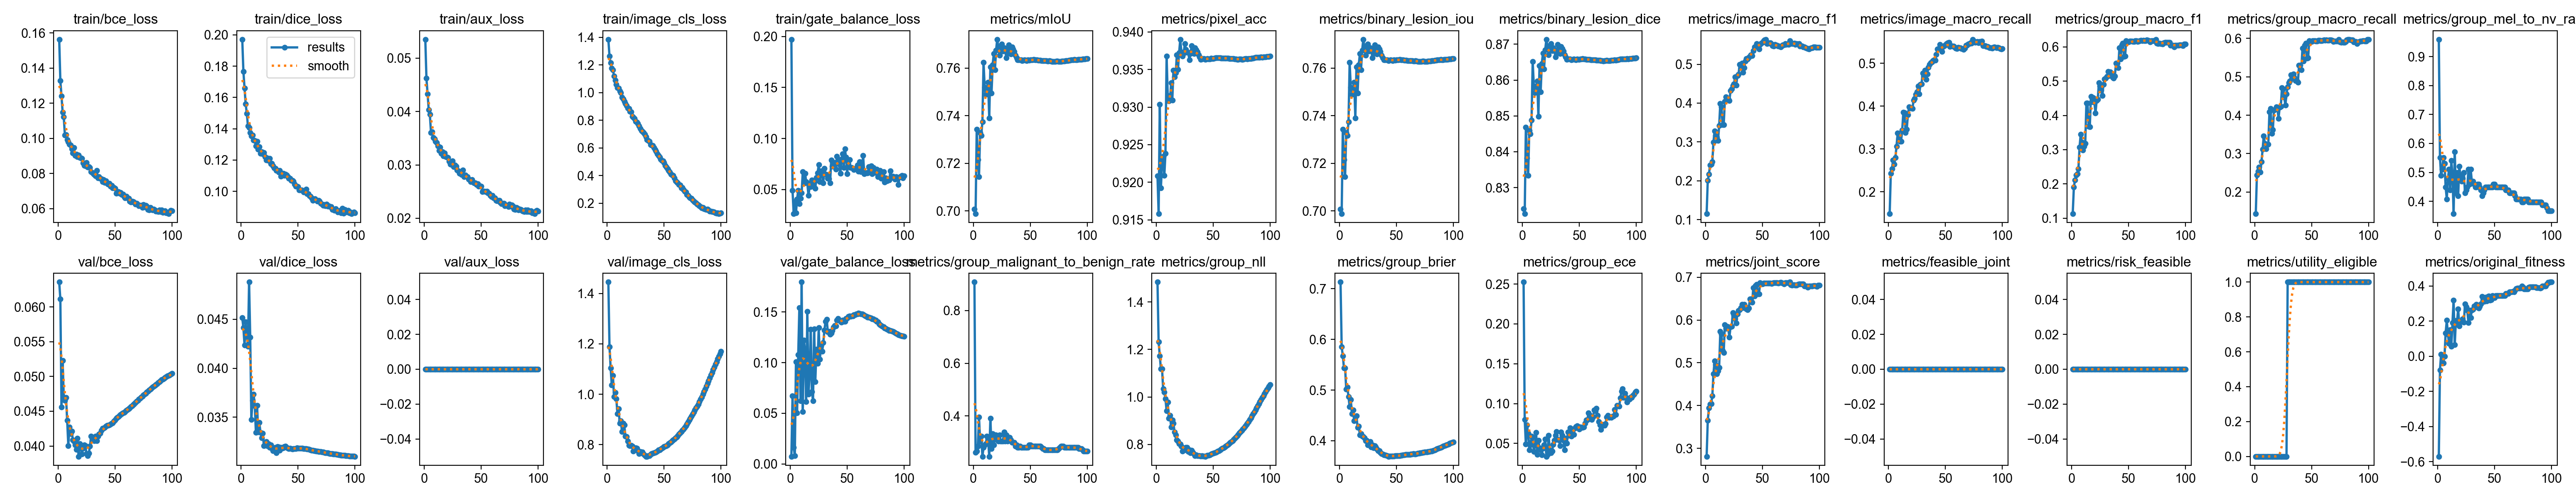

The table this chart was drawn from, first rows:
epoch, time, train/bce_loss, train/dice_loss, train/aux_loss, train/image_cls_loss, train/gate_balance_loss, metrics/mIoU, metrics/pixel_acc, metrics/binary_lesion_iou, metrics/binary_lesion_dice, metrics/image_macro_f1, metrics/image_macro_recall, metrics/group_macro_f1, metrics/group_macro_recall, metrics/group_mel_to_nv_rate, metrics/group_malignant_to_benign_rate, metrics/group_nll, metrics/group_brier, metrics/group_ece, metrics/joint_score, metrics/feasible_joint, metrics/risk_feasible, metrics/utility_eligible
1, 231.2, 0.1564, 0.1971, 0.0535, 1.384, 0.1971, 0.7007, 0.9208, 0.7007, 0.824, 0.115, 0.1485, 0.1128, 0.1435, 0.9592, 0.9082, 1.484, 0.7132, 0.2525, 0.2812, 0, 0, 0
2, 454, 0.1328, 0.1767, 0.04621, 1.263, 0.04917, 0.6988, 0.9158, 0.6988, 0.8227, 0.2012, 0.2432, 0.1906, 0.2439, 0.551, 0.2609, 1.231, 0.5854, 0.07995, 0.365, 0, 0, 0
3, 673.9, 0.1242, 0.166, 0.04331, 1.215, 0.02629, 0.7343, 0.9303, 0.7343, 0.8468, 0.2167, 0.2532, 0.2115, 0.2535, 0.4898, 0.2657, 1.173, 0.5675, 0.04897, 0.3941, 0, 0, 0
4, 893.7, 0.115, 0.1558, 0.04032, 1.175, 0.03832, 0.7215, 0.9193, 0.7215, 0.8382, 0.2405, 0.2737, 0.2254, 0.2649, 0.5102, 0.285, 1.117, 0.5436, 0.07311, 0.4033, 0, 0, 0
5, 1113, 0.1123, 0.1497, 0.03943, 1.164, 0.0271, 0.7143, 0.9226, 0.7143, 0.8333, 0.2428, 0.2644, 0.2289, 0.2514, 0.551, 0.3961, 1.117, 0.5438, 0.06286, 0.4044, 0, 0, 0
6, 1333, 0.1018, 0.1417, 0.03605, 1.12, 0.04048, 0.7329, 0.9234, 0.7329, 0.8458, 0.2487, 0.2794, 0.2435, 0.2784, 0.5306, 0.3044, 1.034, 0.5021, 0.04213, 0.4224, 0, 0, 0
7, 1552, 0.102, 0.1407, 0.03621, 1.09, 0.04922, 0.7316, 0.9209, 0.7316, 0.845, 0.2992, 0.3063, 0.307, 0.311, 0.449, 0.3237, 1.019, 0.506, 0.04813, 0.474, 0, 0, 0
8, 1772, 0.09933, 0.1375, 0.0351, 1.059, 0.03612, 0.7374, 0.9238, 0.7374, 0.8489, 0.3285, 0.3366, 0.3453, 0.3457, 0.4082, 0.2464, 0.9921, 0.4868, 0.05895, 0.5046, 0, 0, 0
9, 1993, 0.09799, 0.1353, 0.03488, 1.036, 0.04124, 0.7624, 0.9368, 0.7624, 0.8652, 0.3159, 0.323, 0.3222, 0.3262, 0.4796, 0.2802, 0.9413, 0.4669, 0.05786, 0.4956, 0, 0, 0
10, 2212, 0.09671, 0.136, 0.0344, 1.031, 0.04661, 0.7518, 0.9315, 0.7518, 0.8583, 0.3126, 0.3175, 0.2988, 0.3119, 0.5102, 0.2899, 0.9784, 0.4814, 0.03985, 0.474, 0, 0, 0
11, 2431, 0.09615, 0.1328, 0.03417, 1.011, 0.06767, 0.7489, 0.9308, 0.7489, 0.8565, 0.3039, 0.3175, 0.3091, 0.3229, 0.4388, 0.2947, 0.9099, 0.4531, 0.04746, 0.4812, 0, 0, 0
12, 2650, 0.09398, 0.1326, 0.03351, 1, 0.05602, 0.751, 0.9311, 0.751, 0.8578, 0.3417, 0.3437, 0.3186, 0.3248, 0.5408, 0.3237, 0.9217, 0.4604, 0.06372, 0.4892, 0, 0, 0
13, 2870, 0.09175, 0.1291, 0.03266, 0.9672, 0.0659, 0.754, 0.9333, 0.754, 0.8597, 0.3988, 0.3855, 0.4362, 0.4085, 0.4898, 0.3092, 0.8735, 0.4393, 0.03632, 0.5735, 0, 0, 0
14, 3091, 0.09485, 0.1318, 0.03332, 0.9552, 0.0579, 0.739, 0.9309, 0.739, 0.8499, 0.3899, 0.385, 0.4356, 0.4173, 0.3571, 0.2464, 0.9033, 0.4478, 0.05416, 0.5674, 0, 0, 0
15, 3312, 0.09028, 0.1268, 0.03212, 0.9357, 0.05631, 0.7605, 0.9349, 0.7605, 0.864, 0.3441, 0.3379, 0.368, 0.3529, 0.5714, 0.3913, 0.8894, 0.4488, 0.04437, 0.529, 0, 0, 0
16, 3535, 0.09109, 0.1285, 0.03242, 0.9206, 0.04406, 0.7494, 0.934, 0.7494, 0.8567, 0.3446, 0.3457, 0.3667, 0.3627, 0.4286, 0.2754, 0.8516, 0.4259, 0.04211, 0.5242, 0, 0, 0
17, 217.5, 0.08966, 0.1242, 0.03167, 0.9043, 0.05278, 0.7614, 0.9345, 0.7614, 0.8645, 0.4046, 0.3801, 0.4552, 0.4134, 0.5, 0.3333, 0.8406, 0.4288, 0.03556, 0.5887, 0, 0, 0
18, 438.6, 0.09048, 0.1254, 0.0322, 0.8879, 0.05287, 0.766, 0.9369, 0.766, 0.8675, 0.4156, 0.3981, 0.4393, 0.4148, 0.4184, 0.2899, 0.8183, 0.4111, 0.04422, 0.5801, 0, 0, 0
19, 658.1, 0.08913, 0.124, 0.03149, 0.8836, 0.05946, 0.7592, 0.935, 0.7592, 0.8631, 0.413, 0.3958, 0.4513, 0.4221, 0.5204, 0.3285, 0.8145, 0.4141, 0.04838, 0.5854, 0, 0, 0
20, 875.4, 0.08876, 0.1248, 0.03146, 0.8639, 0.0553, 0.7675, 0.9373, 0.7675, 0.8685, 0.4091, 0.3949, 0.4385, 0.4175, 0.4898, 0.3285, 0.8034, 0.4093, 0.05544, 0.5802, 0, 0, 0
21, 1094, 0.08868, 0.122, 0.03136, 0.8608, 0.0575, 0.772, 0.939, 0.772, 0.8713, 0.4069, 0.3942, 0.4061, 0.3919, 0.4694, 0.3092, 0.802, 0.4079, 0.03377, 0.5599, 0, 0, 0
22, 1312, 0.08592, 0.1199, 0.03069, 0.8279, 0.05127, 0.769, 0.9373, 0.769, 0.8694, 0.4319, 0.4142, 0.4435, 0.4206, 0.4796, 0.3044, 0.7919, 0.4057, 0.03597, 0.584, 0, 0, 0
23, 1531, 0.08457, 0.1213, 0.03011, 0.8206, 0.06172, 0.7653, 0.9368, 0.7653, 0.8671, 0.4368, 0.4173, 0.4472, 0.4229, 0.5, 0.3285, 0.7713, 0.3998, 0.06016, 0.585, 0, 0, 0
24, 1749, 0.08434, 0.1197, 0.03006, 0.8129, 0.06611, 0.7679, 0.9372, 0.7679, 0.8687, 0.4453, 0.4271, 0.4956, 0.472, 0.4286, 0.3044, 0.7773, 0.4005, 0.04173, 0.6169, 0, 0, 0
25, 1978, 0.08625, 0.1209, 0.03076, 0.7917, 0.07442, 0.7702, 0.9384, 0.7702, 0.8701, 0.4489, 0.4337, 0.4855, 0.4685, 0.4388, 0.3044, 0.7768, 0.3918, 0.03825, 0.6115, 0, 0, 0
26, 2198, 0.08362, 0.1175, 0.02968, 0.784, 0.05751, 0.7671, 0.9377, 0.7671, 0.8682, 0.4677, 0.4469, 0.4731, 0.447, 0.449, 0.3044, 0.7871, 0.3935, 0.04009, 0.6024, 0, 0, 0
27, 2418, 0.08391, 0.1178, 0.02999, 0.7764, 0.06843, 0.7684, 0.9373, 0.7684, 0.8691, 0.4457, 0.4281, 0.4573, 0.4259, 0.5102, 0.3382, 0.7877, 0.398, 0.04849, 0.5928, 0, 0, 0
28, 2638, 0.08336, 0.1163, 0.02971, 0.7589, 0.06438, 0.7674, 0.9373, 0.7674, 0.8684, 0.4709, 0.4506, 0.4908, 0.4552, 0.4592, 0.3044, 0.7703, 0.3879, 0.05415, 0.6137, 0, 0, 0
29, 2860, 0.08114, 0.115, 0.02902, 0.7401, 0.05666, 0.7643, 0.9363, 0.7643, 0.8664, 0.4734, 0.4522, 0.5065, 0.4733, 0.5102, 0.3285, 0.7772, 0.3913, 0.05998, 0.6222, 0, 0, 1
30, 3083, 0.08064, 0.1146, 0.02885, 0.726, 0.07089, 0.7662, 0.9371, 0.7662, 0.8676, 0.4996, 0.4772, 0.5082, 0.4849, 0.4694, 0.3044, 0.7647, 0.3857, 0.06484, 0.624, 0, 0, 1
31, 3304, 0.07979, 0.1134, 0.02844, 0.7191, 0.06522, 0.7697, 0.9382, 0.7697, 0.8699, 0.4907, 0.4703, 0.5139, 0.4891, 0.4694, 0.3188, 0.7752, 0.3896, 0.05475, 0.6289, 0, 0, 1
32, 3525, 0.07934, 0.1134, 0.0286, 0.709, 0.06454, 0.7672, 0.9375, 0.7672, 0.8683, 0.5026, 0.4842, 0.5277, 0.5047, 0.4592, 0.3188, 0.7663, 0.3872, 0.05427, 0.6363, 0, 0, 1
33, 3745, 0.0788, 0.1123, 0.02818, 0.699, 0.06093, 0.7658, 0.9371, 0.7658, 0.8674, 0.4795, 0.4624, 0.5156, 0.4961, 0.449, 0.3092, 0.76, 0.3837, 0.04708, 0.6284, 0, 0, 1
34, 3965, 0.08169, 0.1132, 0.02905, 0.6804, 0.06056, 0.7688, 0.9379, 0.7688, 0.8693, 0.4905, 0.4752, 0.5266, 0.5068, 0.449, 0.2995, 0.7527, 0.38, 0.06432, 0.6363, 0, 0, 1
35, 4184, 0.0774, 0.1097, 0.02777, 0.6584, 0.0566, 0.768, 0.9376, 0.768, 0.8687, 0.5078, 0.4908, 0.518, 0.4972, 0.4592, 0.2995, 0.7564, 0.3801, 0.06038, 0.6307, 0, 0, 1
36, 4404, 0.07815, 0.1114, 0.02806, 0.6534, 0.07904, 0.7669, 0.9373, 0.7669, 0.868, 0.5146, 0.497, 0.5111, 0.4905, 0.4592, 0.2995, 0.7533, 0.377, 0.05384, 0.626, 0, 0, 1
37, 4624, 0.07722, 0.1115, 0.02783, 0.6465, 0.07273, 0.7653, 0.9369, 0.7653, 0.867, 0.5135, 0.5011, 0.5084, 0.4897, 0.449, 0.285, 0.7518, 0.3744, 0.04188, 0.6238, 0, 0, 1
38, 4845, 0.07708, 0.11, 0.0278, 0.622, 0.07555, 0.7643, 0.9366, 0.7643, 0.8664, 0.5175, 0.5032, 0.5151, 0.4856, 0.4388, 0.2899, 0.7519, 0.3733, 0.05646, 0.6275, 0, 0, 1
39, 5065, 0.07542, 0.1109, 0.02731, 0.6213, 0.0763, 0.7633, 0.9363, 0.7633, 0.8658, 0.5206, 0.5059, 0.5522, 0.5301, 0.4184, 0.2802, 0.7512, 0.3722, 0.05033, 0.6493, 0, 0, 1
40, 5286, 0.07645, 0.1104, 0.02725, 0.6177, 0.06973, 0.7635, 0.9364, 0.7635, 0.8659, 0.5238, 0.5085, 0.5525, 0.5301, 0.4286, 0.2802, 0.7519, 0.3718, 0.06443, 0.6495, 0, 0, 1
41, 5506, 0.07489, 0.1093, 0.02687, 0.6015, 0.0826, 0.7635, 0.9364, 0.7635, 0.8659, 0.5224, 0.5072, 0.5387, 0.5176, 0.4388, 0.285, 0.7514, 0.3711, 0.06013, 0.6413, 0, 0, 1
42, 5725, 0.07595, 0.1082, 0.02721, 0.5858, 0.07888, 0.7634, 0.9364, 0.7634, 0.8658, 0.5348, 0.5208, 0.5976, 0.5748, 0.449, 0.2802, 0.7504, 0.3703, 0.0695, 0.6755, 0, 0, 1
43, 5946, 0.07443, 0.1083, 0.02679, 0.5743, 0.07491, 0.7632, 0.9364, 0.7632, 0.8657, 0.5448, 0.5336, 0.5639, 0.5407, 0.449, 0.2802, 0.7497, 0.369, 0.05901, 0.656, 0, 0, 1
44, 6166, 0.0739, 0.1068, 0.02659, 0.5565, 0.0659, 0.7633, 0.9364, 0.7633, 0.8658, 0.5455, 0.5341, 0.6056, 0.5824, 0.449, 0.2802, 0.7518, 0.3692, 0.06759, 0.6799, 0, 0, 1
45, 6386, 0.07431, 0.107, 0.02662, 0.5461, 0.07953, 0.7634, 0.9365, 0.7634, 0.8659, 0.5532, 0.544, 0.6105, 0.587, 0.449, 0.2802, 0.7541, 0.3698, 0.06121, 0.6827, 0, 0, 1
46, 6606, 0.07278, 0.1065, 0.02631, 0.5327, 0.08516, 0.7633, 0.9364, 0.7633, 0.8658, 0.5514, 0.5392, 0.5714, 0.5483, 0.449, 0.2802, 0.7541, 0.3692, 0.06918, 0.6604, 0, 0, 1
47, 6826, 0.07323, 0.1046, 0.02646, 0.5178, 0.07166, 0.7631, 0.9364, 0.7631, 0.8657, 0.539, 0.5274, 0.5727, 0.5497, 0.449, 0.2802, 0.7561, 0.3695, 0.07136, 0.6611, 0, 0, 1
48, 7045, 0.07181, 0.1033, 0.02597, 0.5084, 0.08974, 0.7634, 0.9365, 0.7634, 0.8658, 0.5508, 0.5395, 0.6177, 0.5944, 0.449, 0.2802, 0.7588, 0.3697, 0.07229, 0.6867, 0, 0, 1
49, 7266, 0.07215, 0.1032, 0.02606, 0.5057, 0.08161, 0.7633, 0.9365, 0.7633, 0.8658, 0.5543, 0.5416, 0.614, 0.5913, 0.4592, 0.2899, 0.7611, 0.3703, 0.0712, 0.6846, 0, 0, 1
50, 7486, 0.07166, 0.1029, 0.02597, 0.4945, 0.06559, 0.7634, 0.9365, 0.7634, 0.8658, 0.5559, 0.5426, 0.6138, 0.5913, 0.4592, 0.2899, 0.7631, 0.3705, 0.06788, 0.6845, 0, 0, 1
51, 7706, 0.06884, 0.1009, 0.02494, 0.4724, 0.07882, 0.7634, 0.9365, 0.7634, 0.8658, 0.5606, 0.5457, 0.6166, 0.5941, 0.449, 0.285, 0.7641, 0.37, 0.07057, 0.6861, 0, 0, 1
52, 7925, 0.06922, 0.1009, 0.02502, 0.461, 0.07922, 0.7635, 0.9365, 0.7635, 0.8659, 0.5627, 0.5477, 0.6166, 0.5941, 0.449, 0.285, 0.7662, 0.3701, 0.07023, 0.6861, 0, 0, 1
53, 8145, 0.0696, 0.1008, 0.02506, 0.4487, 0.07174, 0.7636, 0.9366, 0.7636, 0.866, 0.564, 0.549, 0.6167, 0.5941, 0.449, 0.285, 0.7681, 0.37, 0.0703, 0.6863, 0, 0, 1
54, 8366, 0.06875, 0.1006, 0.02501, 0.4375, 0.07159, 0.7635, 0.9365, 0.7635, 0.8659, 0.5528, 0.5388, 0.6159, 0.5931, 0.449, 0.285, 0.7712, 0.3707, 0.07068, 0.6857, 0, 0, 1
55, 8586, 0.06926, 0.09957, 0.02504, 0.4247, 0.07071, 0.7634, 0.9366, 0.7634, 0.8659, 0.5553, 0.541, 0.6159, 0.5931, 0.449, 0.285, 0.7735, 0.3712, 0.0752, 0.6857, 0, 0, 1
56, 8806, 0.06809, 0.1004, 0.02471, 0.4105, 0.06959, 0.7633, 0.9365, 0.7633, 0.8658, 0.5542, 0.54, 0.6174, 0.5946, 0.449, 0.285, 0.777, 0.3716, 0.07967, 0.6865, 0, 0, 1
57, 9027, 0.06835, 0.1013, 0.02466, 0.4026, 0.07087, 0.7633, 0.9365, 0.7633, 0.8658, 0.555, 0.5406, 0.6174, 0.5946, 0.449, 0.285, 0.7802, 0.372, 0.0794, 0.6865, 0, 0, 1
58, 9247, 0.06694, 0.09851, 0.02428, 0.3997, 0.07126, 0.7632, 0.9365, 0.7632, 0.8657, 0.5517, 0.5385, 0.6157, 0.5936, 0.449, 0.285, 0.7833, 0.3727, 0.08817, 0.6855, 0, 0, 1
59, 9467, 0.06611, 0.09836, 0.02402, 0.3838, 0.07391, 0.7632, 0.9365, 0.7632, 0.8657, 0.548, 0.5353, 0.616, 0.5936, 0.449, 0.285, 0.7862, 0.3728, 0.08558, 0.6857, 0, 0, 1
60, 9687, 0.06706, 0.09707, 0.02431, 0.361, 0.06775, 0.7631, 0.9365, 0.7631, 0.8656, 0.5466, 0.5342, 0.6181, 0.5954, 0.4388, 0.2802, 0.7891, 0.3727, 0.08222, 0.6868, 0, 0, 1
... 40 more rows
